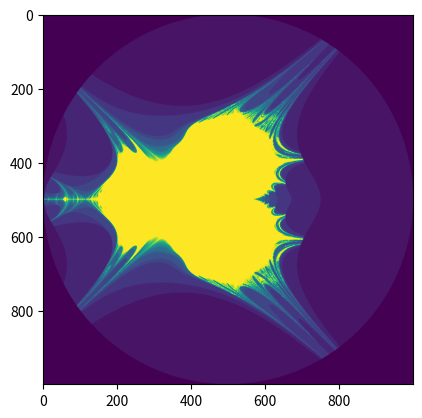

Source code (Python):
#import numpy
import matplotlib.pyplot as plt
import numpy as np

size=1000
iterations=20
startgrid=[]
grid=[]
gridx=[0]*size**2
gridylist=[0]*size
gridy=[0]*size**2
result=[iterations]*(size**2)
row=[0]*size

    
#populate the result grid with coordinate positions
#x coordinates
for n in range (0, size):
    row[n]=n/(size/2)-2*((size-n)/size)    

gridx=row*size

#y coordinates
for n in range(0,size):
    gridylist[n]=[-1*(n/(size/2)-2*((size-n)/size))]*size

gridy=[val for sublist in gridylist for val in sublist]

#populate grid coordinates
for p in range(0,(size**2)-1):
    grid==grid.append([gridx[p],gridy[p]])
    startgrid==startgrid.append([gridx[p],gridy[p]])
    #print(grid[p])



g=0 #grid position counter
#generate points. do each pixel in turn
for e in grid:
    
    for i in range(1,iterations):

        c=((e[0]**2)+(e[1]**2))**(0.5)
        
        #update element values for next iteration
        e[0]=((e[0]**2)-(e[1]**2))+(startgrid[g][0])
        e[1]=(2*e[0]*e[1])+(startgrid[g][1])
        
        
        if (c>2):
            result[g]=i
            break

        
    g+=1 #increase outer loop counter by 1


#reshape as array    
result=np.array(result)
result=np.reshape(result,(size,size))

plt.clf()
plt.imshow(result)
plt.show()
